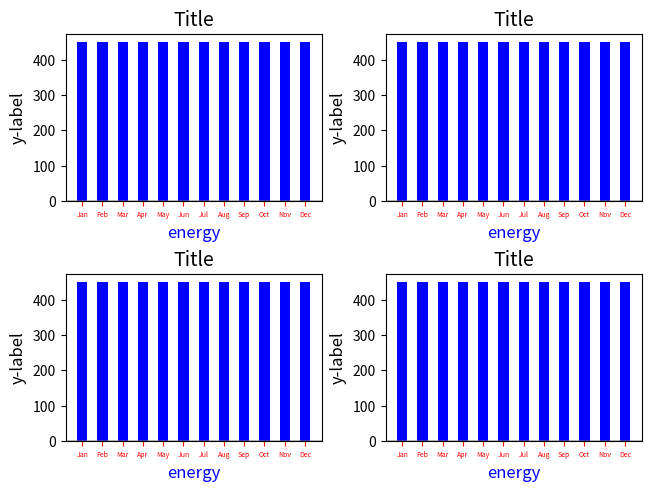
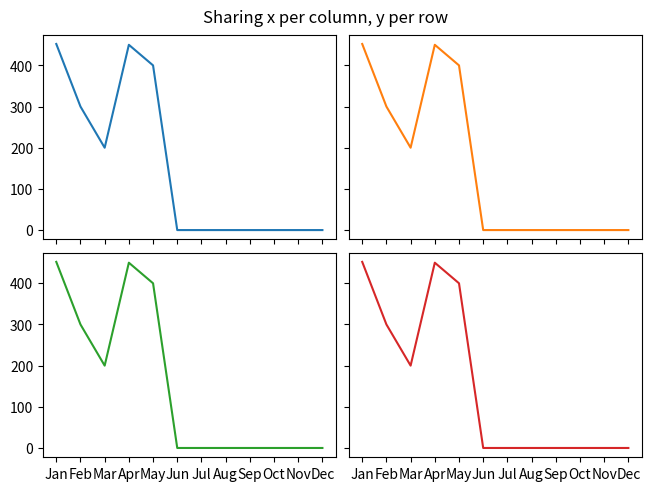

Write the Python code that produced these figures, in order.
#!/usr/bin/env python3
import matplotlib.pyplot as plt


# labels = ['Jan', 'Feb', 'Mar', 'Apr', 'May', 'Jun', 'Jul', 'Aug', 'Sep', 'Oct', 'Nov', 'Dec']
# values = [452, 0, 0, 0, 0, 0, 0, 0, 0, 0, 0, 0]
# width = 0.25

# f, (ax1, ax2, ax3, ax4) = plt.subplots(2, 2, sharey=True)
# ax1.plot(labels, values)
# ax1.set_title('Sharing Y axis')
# ax2.scatter(labels, values)

# plt.subplots(2, 2, sharey='row')
# plt.show()
def example_plot(ax, labels, values):

    # ax.set_xticklabels(labels, fontsize=5)
    # plt.bar(x_pos, height, color=['black', 'red', 'green', 'blue', 'cyan'])
    ax.tick_params(axis='x', labelsize=5, color='red', labelcolor='red')
    ax.bar(labels, values, color='blue', width=0.5)
    ax.axhline(0, color='grey', linewidth=0.8)
    ax.set_xlabel('energy', fontsize=12, color='blue')
    ax.set_ylabel('y-label', fontsize=12)
    ax.set_title('Title', fontsize=14)


if __name__ == "__main__":
    labels = ['Jan', 'Feb', 'Mar', 'Apr', 'May', 'Jun', 'Jul', 'Aug', 'Sep', 'Oct', 'Nov', 'Dec']
    values = [452, 300, 200, 450, 400, 0, 0, 0, 0, 0, 0, 0]
    fig, axs = plt.subplots(nrows=2, ncols=2, constrained_layout=True)

    for ax in axs.flat:
        for value in values:
            example_plot(ax, labels, value)


    fig, ((ax1, ax2), (ax3, ax4)) = plt.subplots(nrows=2, ncols=2, constrained_layout=True)
    fig.suptitle('Sharing x per column, y per row')
    ax1.plot(labels, values)
    ax2.plot(labels, values, 'tab:orange')
    ax3.plot(labels, values, 'tab:green')
    ax4.plot(labels, values, 'tab:red')

    for ax in fig.get_axes():
        ax.label_outer()


####################################################################
#############################Seaborn################################
####################################################################


    plt.show()
